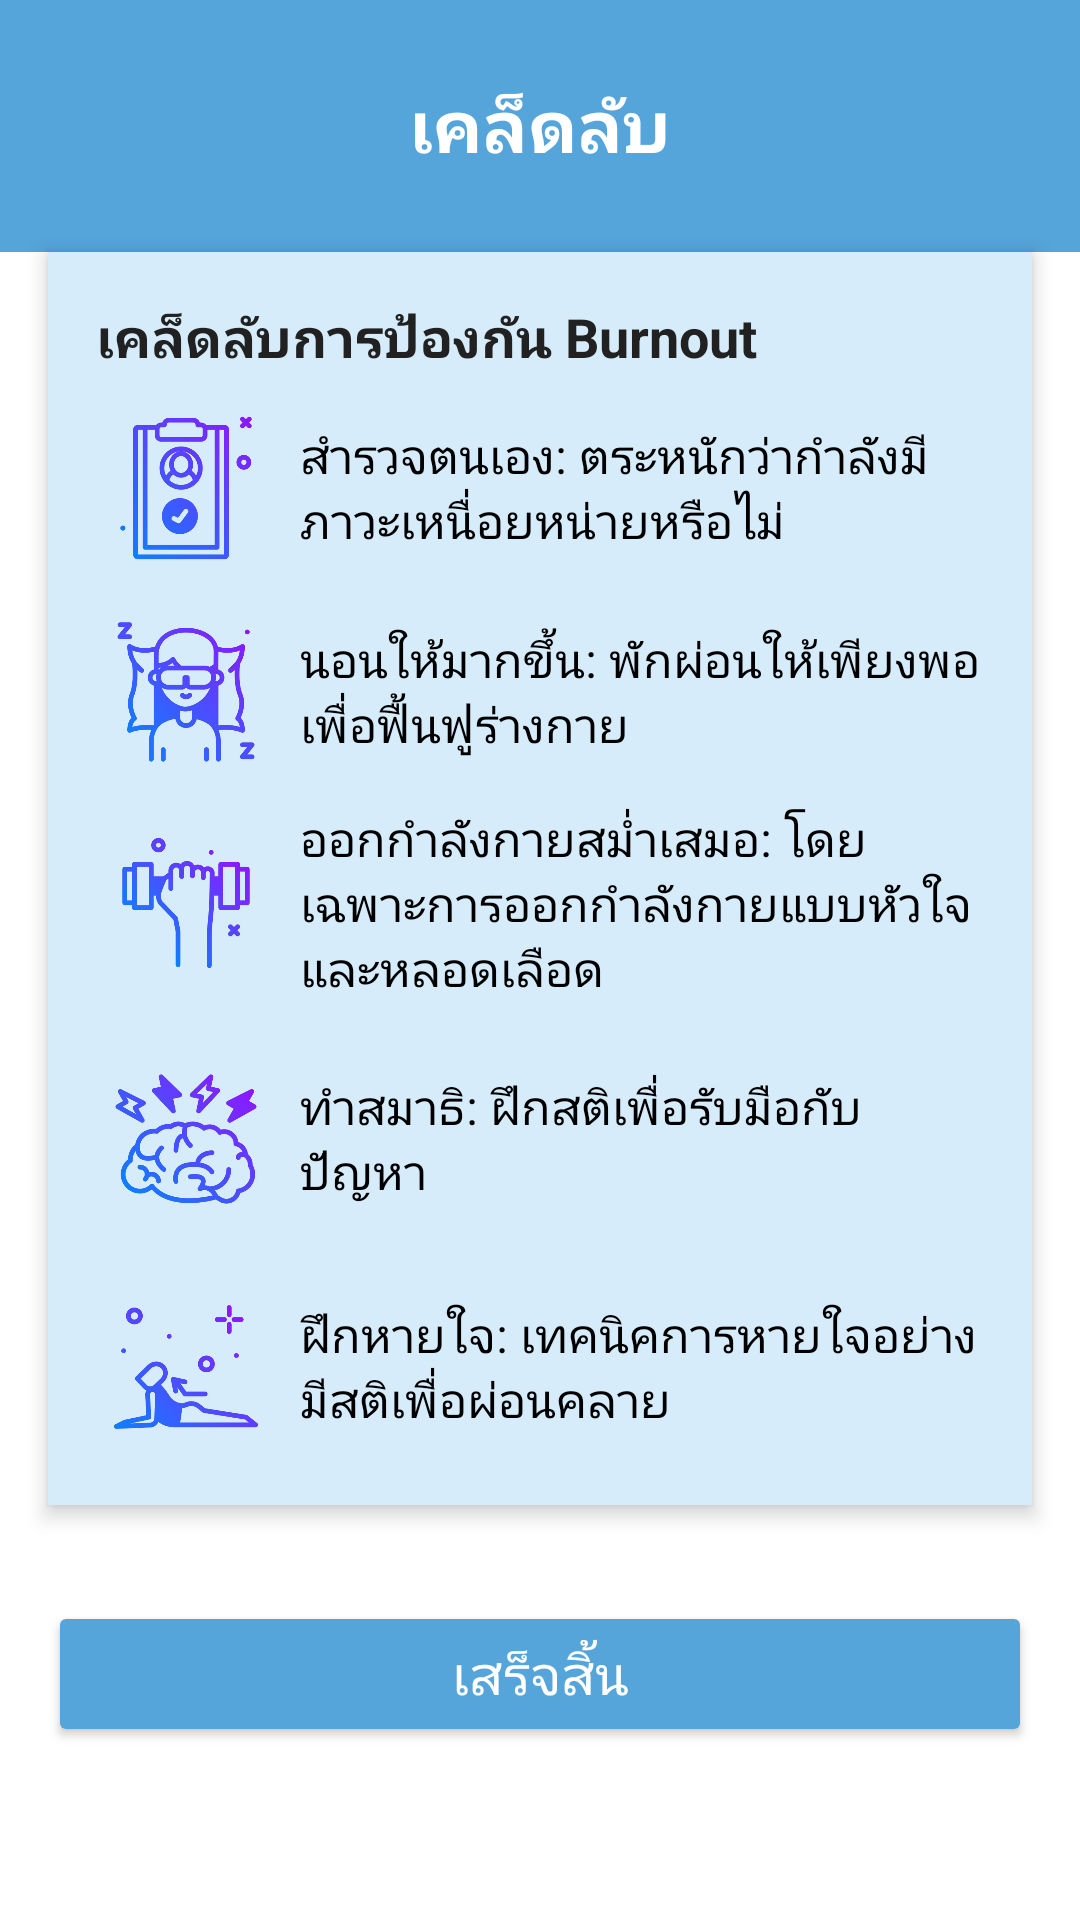

Produce the Android XML layout that renders to this screen, including the resource entries it uses.
<!-- AndroidManifest.xml: application theme Theme.JavaAintShit -->
<!-- res/layout/activity_tips.xml -->
<?xml version="1.0" encoding="utf-8"?>
<LinearLayout xmlns:android="http://schemas.android.com/apk/res/android"
    xmlns:app="http://schemas.android.com/apk/res-auto"
    xmlns:tools="http://schemas.android.com/tools"
    android:layout_width="match_parent"
    android:layout_height="match_parent"
    android:orientation="vertical"
    android:background="@color/white">

    <RelativeLayout
        android:layout_width="match_parent"
        android:layout_height="wrap_content"
        android:background="@color/havelockblue"
        android:padding="16dp">

        <Button
            android:id="@+id/buttonBack"
            style="@android:style/Widget.Holo.Light.Button.Borderless.Small"
            android:layout_width="63dp"
            android:layout_height="52dp"
            android:backgroundTint="@color/white"
            android:contentDescription="@string/backtomenu"
            android:shadowColor="@color/white"
            android:textColor="@color/white"
            android:textColorHighlight="@color/white"
            android:textColorHint="@color/white"
            android:textColorLink="@color/white"
            app:icon="@drawable/btnbackicon"
            app:iconGravity="textTop"
            app:iconSize="40dp"
            app:layout_constraintStart_toStartOf="parent"
            app:layout_constraintTop_toTopOf="parent"
            app:rippleColor="@color/white"
            app:strokeColor="@color/white" />


        <TextView
            android:layout_width="wrap_content"
            android:layout_height="wrap_content"
            android:text="เคล็ดลับ"
            android:textSize="24sp"
            android:textStyle="bold"
            android:textColor="@color/white"
            android:layout_centerInParent="true" />

    </RelativeLayout>

    <LinearLayout
        android:layout_width="match_parent"
        android:layout_height="wrap_content"
        android:layout_marginHorizontal="16dp"
        android:layout_marginBottom="24dp"
        android:background="@color/hawkesblue"
        android:elevation="4dp"
        android:orientation="vertical"
        android:padding="16dp">

        <TextView
            android:layout_width="wrap_content"
            android:layout_height="wrap_content"
            android:text="เคล็ดลับการป้องกัน Burnout"
            android:textColor="#212121"
            android:textSize="18sp"
            android:textStyle="bold" />

        <LinearLayout
            android:layout_width="match_parent"
            android:layout_height="wrap_content"
            android:layout_marginTop="8dp"
            android:gravity="center_vertical"
            android:orientation="horizontal"
            app:tint="@color/MediumBlue">

            <ImageView
                android:layout_width="60dp"
                android:layout_height="60dp"
                android:layout_marginEnd="8dp"
                android:src="@drawable/document"
                tools:ignore="UseAppTint" />

            <TextView
                android:layout_width="wrap_content"
                android:layout_height="wrap_content"
                android:text="สำรวจตนเอง: ตระหนักว่ากำลังมีภาวะเหนื่อยหน่ายหรือไม่"
                android:textColor="@color/black"
                android:textSize="16sp" />
        </LinearLayout>

        <LinearLayout
            android:layout_width="match_parent"
            android:layout_height="wrap_content"
            android:layout_marginTop="8dp"
            android:gravity="center_vertical"
            android:orientation="horizontal">

            <ImageView
                android:layout_width="60dp"
                android:layout_height="60dp"
                android:layout_marginEnd="8dp"
                android:src="@drawable/sleep"
                tools:ignore="UseAppTint" />

            <TextView
                android:layout_width="wrap_content"
                android:layout_height="wrap_content"
                android:text="นอนให้มากขึ้น: พักผ่อนให้เพียงพอเพื่อฟื้นฟูร่างกาย
"
                android:textColor="@color/black"
                android:textSize="16sp" />
        </LinearLayout>

        <LinearLayout
            android:layout_width="match_parent"
            android:layout_height="wrap_content"
            android:layout_marginTop="8dp"
            android:gravity="center_vertical"
            android:orientation="horizontal">

            <ImageView
                android:layout_width="60dp"
                android:layout_height="60dp"
                android:layout_marginEnd="8dp"
                android:src="@drawable/weight"
                tools:ignore="UseAppTint" />

            <TextView
                android:layout_width="wrap_content"
                android:layout_height="wrap_content"
                android:text="ออกกำลังกายสม่ำเสมอ: โดยเฉพาะการออกกำลังกายแบบหัวใจและหลอดเลือด"
                android:textColor="@color/black"
                android:textSize="16sp" />
        </LinearLayout>

        <LinearLayout
            android:layout_width="match_parent"
            android:layout_height="wrap_content"
            android:layout_marginTop="16dp"
            android:gravity="center_vertical"
            android:orientation="horizontal"
            app:tint="@color/MediumBlue">

            <ImageView
                android:layout_width="60dp"
                android:layout_height="60dp"
                android:layout_marginEnd="8dp"
                android:src="@drawable/brainstorming"
                tools:ignore="UseAppTint" />

            <TextView
                android:layout_width="wrap_content"
                android:layout_height="wrap_content"
                android:text="ทำสมาธิ: ฝึกสติเพื่อรับมือกับปัญหา"
                android:textColor="@color/black"
                android:textSize="16sp" />
        </LinearLayout>

        <LinearLayout
            android:layout_width="match_parent"
            android:layout_height="wrap_content"
            android:layout_marginTop="16dp"
            android:gravity="center_vertical"
            android:orientation="horizontal">

            <ImageView
                android:layout_width="60dp"
                android:layout_height="60dp"
                android:layout_marginEnd="8dp"
                android:src="@drawable/cobra" />

            <TextView
                android:layout_width="wrap_content"
                android:layout_height="wrap_content"
                android:text="ฝึกหายใจ: เทคนิคการหายใจอย่างมีสติเพื่อผ่อนคลาย"
                android:textColor="@color/black"
                android:textSize="16sp" />
        </LinearLayout>

    </LinearLayout>

    <Button
        android:id="@+id/buttonFinish"
        android:layout_width="match_parent"
        android:layout_height="wrap_content"
        android:layout_marginHorizontal="16dp"
        android:layout_marginTop="8dp"
        android:backgroundTint="@color/havelockblue"
        android:paddingVertical="12dp"
        android:text="เสร็จสิ้น"
        android:textAllCaps="false"
        android:textColor="@android:color/white"
        android:textSize="18sp" />

</LinearLayout>
<!-- resources referenced by this layout -->
<resources>
  <color name="MediumBlue">#0000CD</color>
  <color name="black">#FF000000</color>
  <color name="havelockblue">#55a4da</color>
  <color name="hawkesblue">#D6ECFB</color>
  <color name="white">#FFFFFFFF</color>
  <!-- drawable brainstorming: png bitmap (drawable, 40533 bytes) -->
  <!-- drawable cobra: png bitmap (drawable, 22332 bytes) -->
  <!-- drawable document: png bitmap (drawable, 27913 bytes) -->
  <!-- drawable sleep: png bitmap (drawable, 34108 bytes) -->
  <!-- drawable weight: png bitmap (drawable, 19475 bytes) -->
  <string name="backtomenu">ย้อนกลับ</string>
  <style name="Theme.JavaAintShit" parent="Base.Theme.JavaAintShit" />
  <style name="Base.Theme.JavaAintShit" parent="Theme.Material3.DayNight.NoActionBar">
          
          <item name="fontFamily">@font/notosansthaifont</item>
  
          <item name="android:textColor">@color/metallicBlue</item>
          
      </style>
  <color name="metallicBlue">#294977</color>
</resources>
